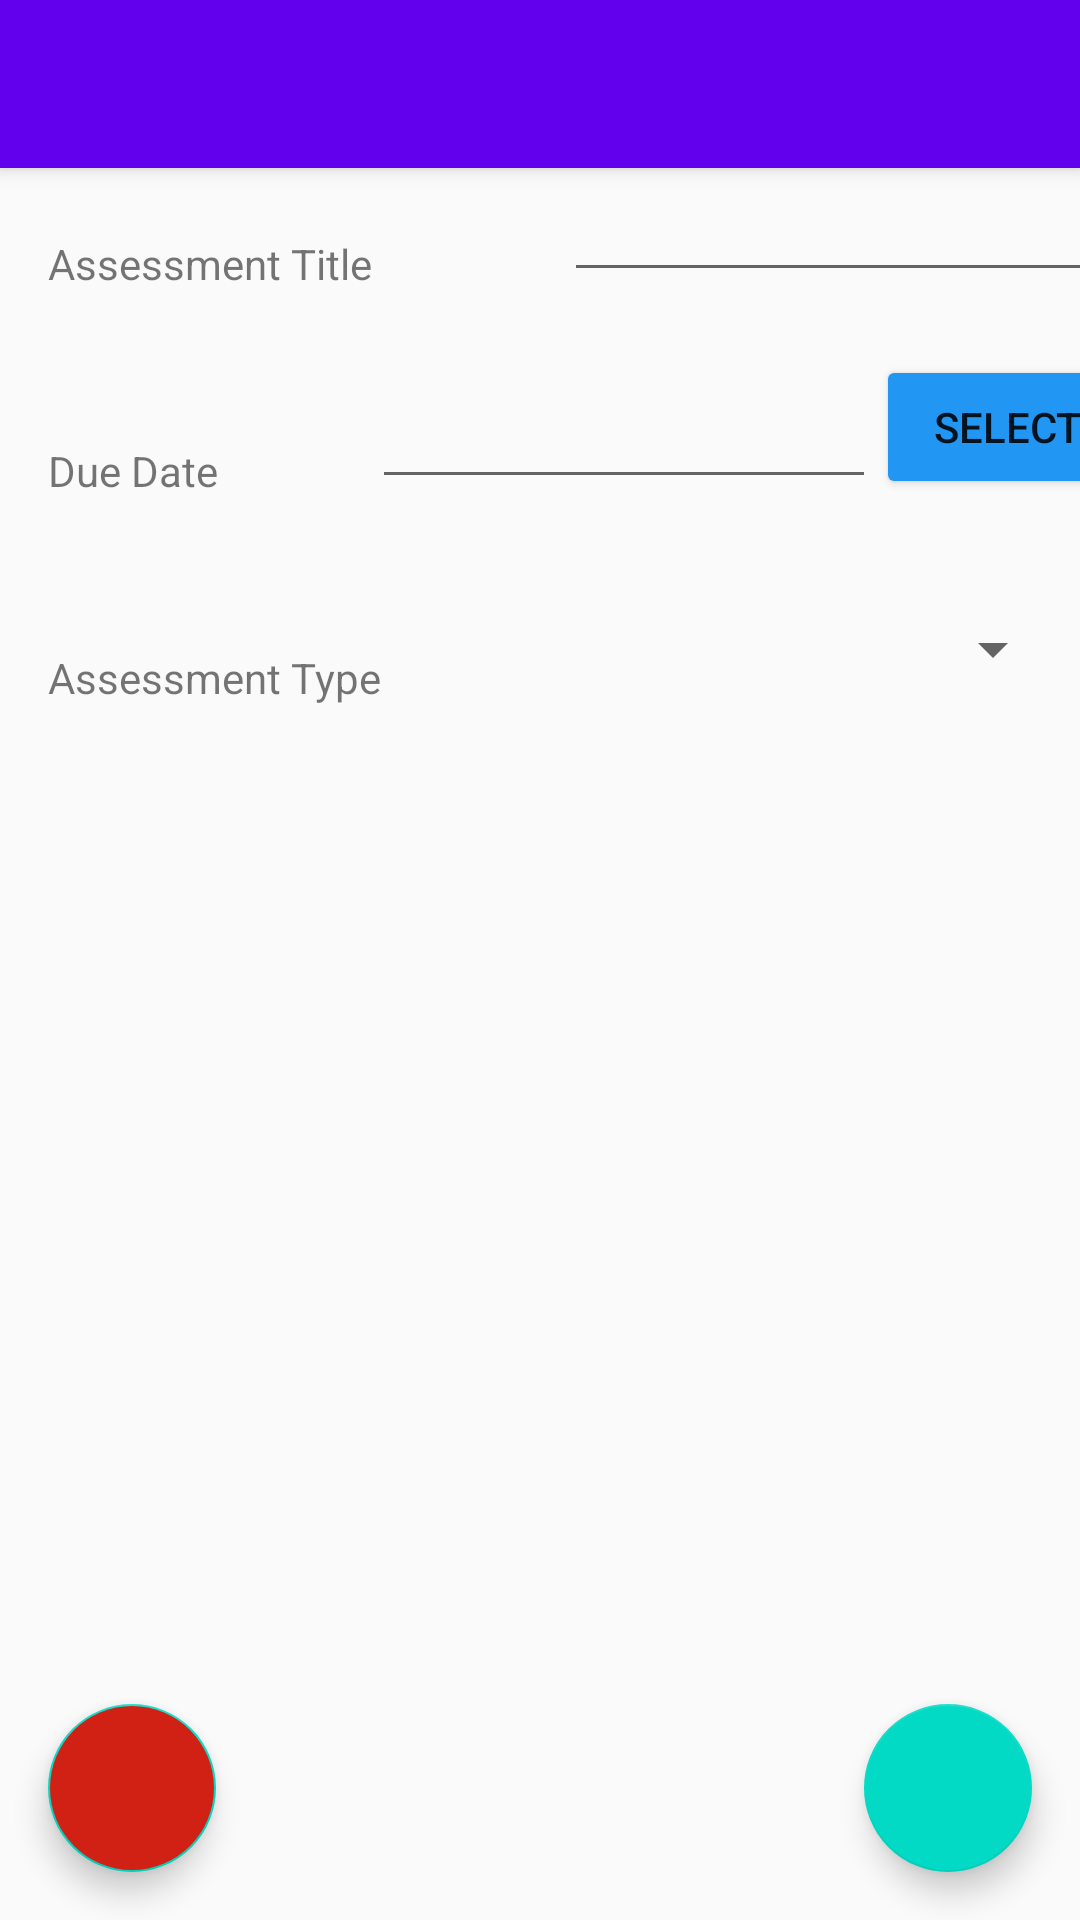

Here is an Android app screen rendered from its layout file. Give the layout XML and the strings, colors and styles it references.
<!-- AndroidManifest.xml: application theme AppTheme -->
<!-- res/layout/activity_assessment_detail.xml -->
<?xml version="1.0" encoding="utf-8"?>
<androidx.coordinatorlayout.widget.CoordinatorLayout xmlns:android="http://schemas.android.com/apk/res/android"
    xmlns:app="http://schemas.android.com/apk/res-auto"
    xmlns:tools="http://schemas.android.com/tools"
    android:layout_width="match_parent"
    android:layout_height="match_parent"
    tools:context=".AssessmentDetail">

    <com.google.android.material.appbar.AppBarLayout
        android:layout_width="match_parent"
        android:layout_height="wrap_content"
        android:theme="@style/AppTheme.AppBarOverlay">

        <androidx.appcompat.widget.Toolbar
            android:id="@+id/toolbar"
            android:layout_width="match_parent"
            android:layout_height="?attr/actionBarSize"
            android:background="?attr/colorPrimary"
            app:popupTheme="@style/AppTheme.PopupOverlay" />

    </com.google.android.material.appbar.AppBarLayout>

    <include layout="@layout/content_assessment_detail" />

    <com.google.android.material.floatingactionbutton.FloatingActionButton
        android:id="@+id/fab"
        android:layout_width="wrap_content"
        android:layout_height="wrap_content"
        android:layout_gravity="bottom|end"
        android:layout_margin="@dimen/fab_margin"
        app:srcCompat="@drawable/ic_baseline_save_24" />

    <com.google.android.material.floatingactionbutton.FloatingActionButton
        android:id="@+id/DeleteButton"
        android:layout_width="wrap_content"
        android:layout_height="wrap_content"
        android:layout_gravity="bottom|left"
        android:layout_margin="@dimen/fab_margin"
        android:backgroundTint="#D12014"
        app:srcCompat="@drawable/ic_baseline_delete_24" />


</androidx.coordinatorlayout.widget.CoordinatorLayout>
<!-- res/layout/content_assessment_detail.xml (included above) -->
<?xml version="1.0" encoding="utf-8"?>
<androidx.constraintlayout.widget.ConstraintLayout
    xmlns:android="http://schemas.android.com/apk/res/android" xmlns:app="http://schemas.android.com/apk/res-auto"
    xmlns:tools="http://schemas.android.com/tools"
    android:layout_width="match_parent"
    android:layout_height="match_parent"
    app:layout_behavior="@string/appbar_scrolling_view_behavior">

    <TextView
        android:id="@+id/AssessmentTitle"
        android:layout_width="wrap_content"
        android:layout_height="wrap_content"
        android:layout_marginStart="16dp"
        android:layout_marginTop="50dp"
        android:text="Assessment Title"
        app:layout_constraintStart_toStartOf="parent"
        app:layout_constraintBottom_toBottomOf="@+id/InputAssessmentTitle" />

    <EditText
        android:id="@+id/InputAssessmentTitle"
        android:layout_width="wrap_content"
        android:layout_height="wrap_content"
        android:layout_marginStart="64dp"
        android:layout_marginTop="108dp"
        android:ems="10"
        app:layout_constraintStart_toEndOf="@+id/AssessmentTitle"
        app:layout_constraintTop_toBottomOf="@+id/toolbar" />

    <TextView
        android:id="@+id/assessment_due_date_label"
        android:layout_width="wrap_content"
        android:layout_height="wrap_content"
        android:layout_marginStart="16dp"
        android:layout_marginTop="50dp"
        android:text="Due Date"
        app:layout_constraintStart_toStartOf="parent"
        app:layout_constraintTop_toBottomOf="@+id/InputAssessmentTitle" />

    <EditText
        android:id="@+id/due_date_edit_text"
        android:layout_width="wrap_content"
        android:layout_height="wrap_content"
        android:ems="8"
        android:inputType="date"
        app:layout_constraintBottom_toBottomOf="@+id/assessment_due_date_label"
        app:layout_constraintStart_toEndOf="@+id/AssessmentTitle"
        tools:autofillHints="Due Date" />

    <Button
        android:id="@+id/select_due_date_button"
        android:layout_width="wrap_content"
        android:layout_height="wrap_content"
        android:backgroundTint="#2196F3"
        android:text="Select"
        app:layout_constraintBottom_toBottomOf="@id/due_date_edit_text"
        app:layout_constraintStart_toEndOf="@id/due_date_edit_text" />

    <TextView
        android:id="@+id/TypeLabel"
        android:layout_width="wrap_content"
        android:layout_height="wrap_content"
        android:layout_marginStart="16dp"
        android:layout_marginTop="50dp"
        android:text="Assessment Type"
        app:layout_constraintStart_toStartOf="parent"
        app:layout_constraintTop_toBottomOf="@+id/due_date_edit_text" />

    <Spinner
        android:id="@+id/TypeSpinner"
        android:layout_width="167dp"
        android:layout_height="38dp"
        tools:layout_editor_absoluteX="155dp"
        tools:layout_editor_absoluteY="219dp"
        app:layout_constraintBottom_toBottomOf="@+id/TypeLabel"
        app:layout_constraintStart_toStartOf="@+id/InputAssessmentTitle"/>

</androidx.constraintlayout.widget.ConstraintLayout>
<!-- resources referenced by this layout -->
<resources>
  <dimen name="fab_margin">16dp</dimen>
  <style name="AppTheme.AppBarOverlay" parent="ThemeOverlay.AppCompat.Dark.ActionBar" />
  <style name="AppTheme.PopupOverlay" parent="ThemeOverlay.AppCompat.Light" />
  <style name="AppTheme" parent="Theme.AppCompat.Light.DarkActionBar">
          
          <item name="colorPrimary">@color/colorPrimary</item>
          <item name="colorPrimaryDark">@color/colorPrimaryDark</item>
          <item name="colorAccent">@color/colorAccent</item>
      </style>
  <!-- not gathered from this repository: default colours our renderer supplied (Android Studio template values) -->
  <color name="colorPrimary">#FF6200EE</color>
  <color name="colorPrimaryDark">#FF3700B3</color>
  <color name="colorAccent">#FF03DAC5</color>
</resources>
